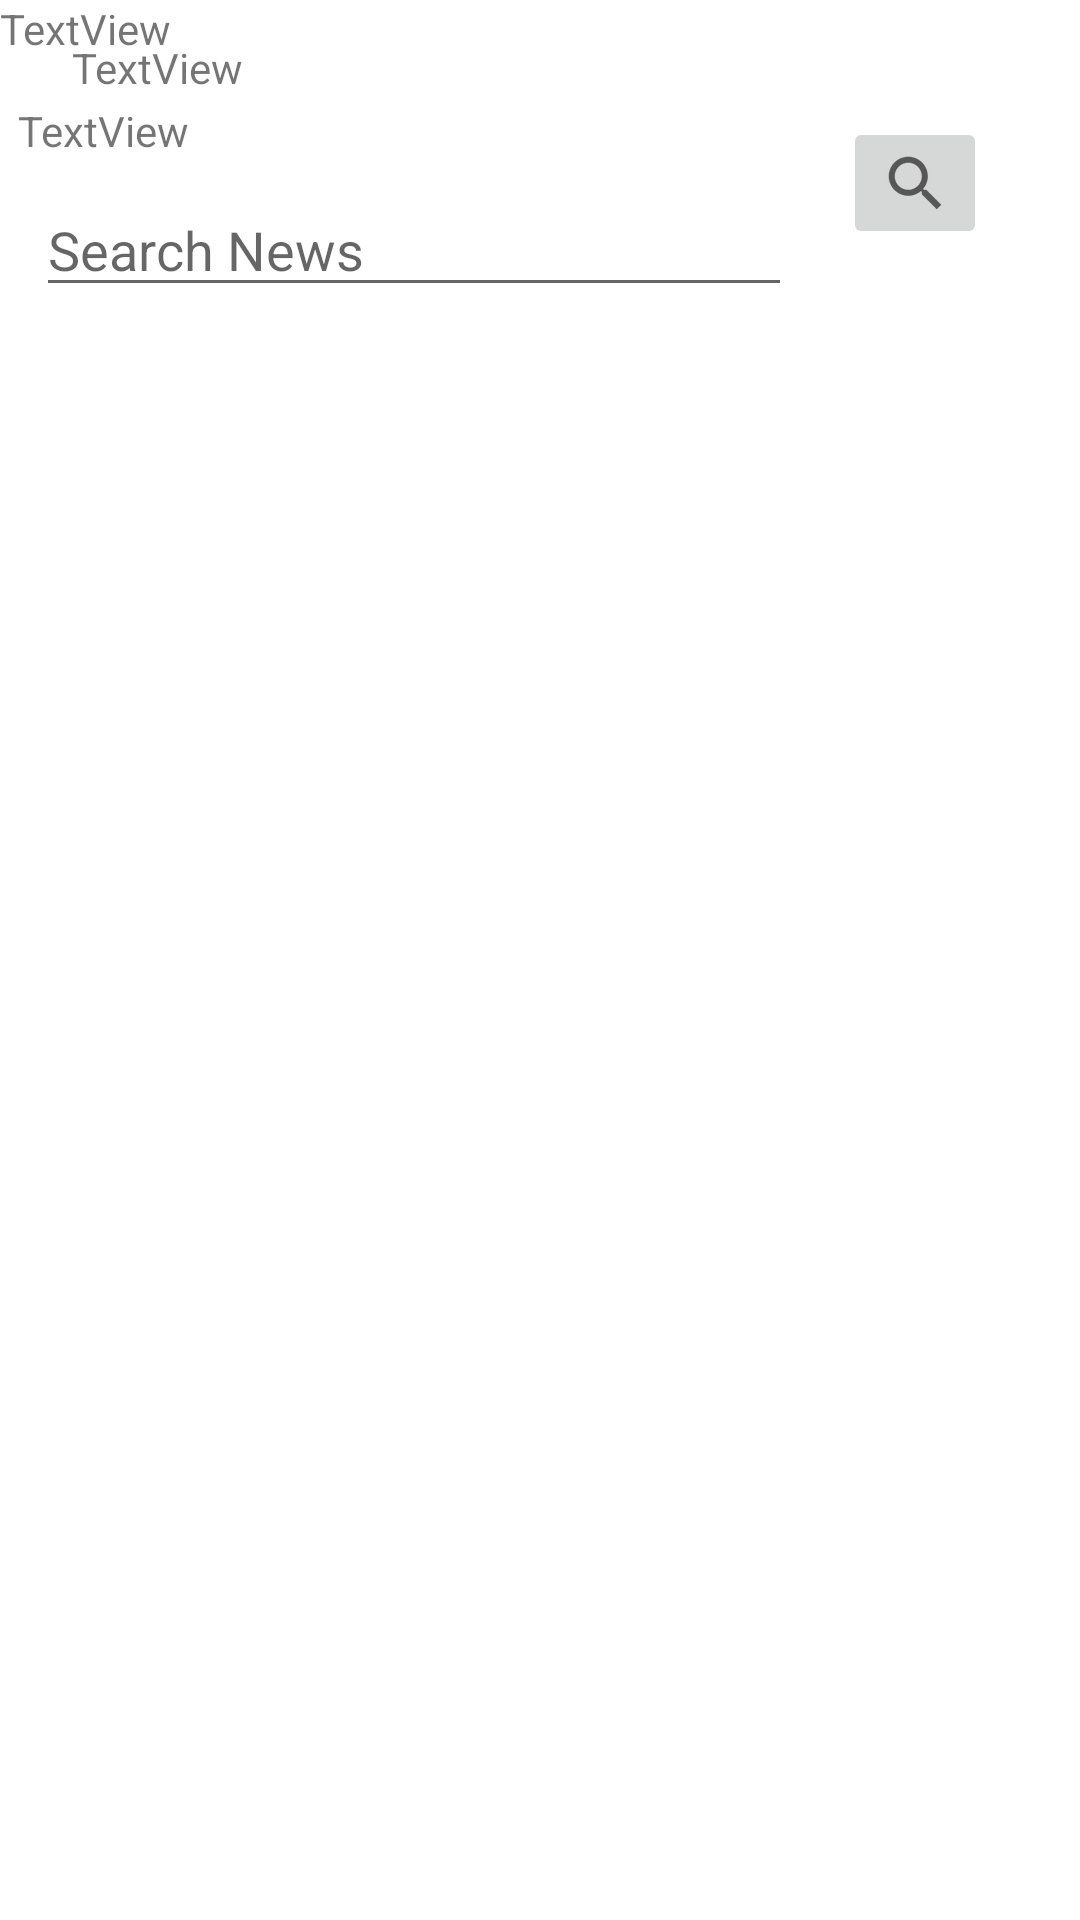

Produce the Android XML layout that renders to this screen, including the resource entries it uses.
<!-- AndroidManifest.xml: application theme Theme.BerkeCanAvci_HW2 -->
<!-- res/layout/activity_main.xml -->
<?xml version="1.0" encoding="utf-8"?>

<androidx.constraintlayout.widget.ConstraintLayout xmlns:android="http://schemas.android.com/apk/res/android"
    xmlns:app="http://schemas.android.com/apk/res-auto"
    xmlns:tools="http://schemas.android.com/tools"
    android:layout_width="match_parent"
    android:layout_height="match_parent"
    tools:context=".MainActivity">


    <androidx.recyclerview.widget.RecyclerView
        android:id="@+id/recyclerViewNews"
        android:layout_width="0dp"
        android:layout_height="0dp"
        android:layout_marginStart="19dp"
        android:layout_marginTop="33dp"
        android:layout_marginEnd="19dp"
        android:layout_marginBottom="14dp"
        app:layout_constraintBottom_toBottomOf="parent"
        app:layout_constraintEnd_toEndOf="parent"
        app:layout_constraintStart_toStartOf="parent"
        app:layout_constraintTop_toBottomOf="@+id/searchNews" />

    <ImageButton
        android:id="@+id/searchBtn"
        android:layout_width="wrap_content"
        android:layout_height="wrap_content"
        android:layout_marginTop="39dp"
        android:layout_marginEnd="31dp"
        app:layout_constraintEnd_toEndOf="parent"
        app:layout_constraintTop_toTopOf="parent"
        app:srcCompat="?android:attr/actionModeWebSearchDrawable" />

    <EditText
        android:id="@+id/searchNews"
        android:layout_width="wrap_content"
        android:layout_height="wrap_content"
        android:layout_marginStart="12dp"
        android:layout_marginTop="8dp"
        android:ems="12"
        android:hint="Search News"
        android:inputType="textPersonName"
        app:layout_constraintStart_toStartOf="parent"
        app:layout_constraintTop_toBottomOf="@+id/fav_news_websiteTV" />

    <TextView
        android:id="@+id/userTV"
        android:layout_width="wrap_content"
        android:layout_height="wrap_content"
        android:layout_marginStart="24dp"
        android:layout_marginBottom="2dp"
        android:text="TextView"
        app:layout_constraintBottom_toTopOf="@+id/fav_news_websiteTV"
        app:layout_constraintStart_toStartOf="parent" />

    <TextView
        android:id="@+id/fav_cryptoTV"
        android:layout_width="wrap_content"
        android:layout_height="wrap_content"
        android:text="TextView"
        app:layout_constraintStart_toStartOf="parent"
        app:layout_constraintTop_toTopOf="parent" />

    <TextView
        android:id="@+id/fav_news_websiteTV"
        android:layout_width="wrap_content"
        android:layout_height="wrap_content"
        android:layout_marginStart="6dp"
        android:layout_marginTop="34dp"
        android:text="TextView"
        app:layout_constraintStart_toStartOf="parent"
        app:layout_constraintTop_toTopOf="parent" />

</androidx.constraintlayout.widget.ConstraintLayout>
<!-- resources referenced by this layout -->
<resources>
  <style name="Theme.BerkeCanAvci_HW2" parent="Theme.MaterialComponents.Light.NoActionBar">
          
          <item name="colorPrimary">@color/purple_500</item>
          <item name="colorPrimaryVariant">@color/purple_700</item>
          <item name="colorOnPrimary">@color/white</item>
          
          <item name="colorSecondary">@color/teal_200</item>
          <item name="colorSecondaryVariant">@color/teal_700</item>
          <item name="colorOnSecondary">@color/black</item>
          
          <item name="android:statusBarColor" tools:targetApi="l">?attr/colorPrimaryVariant</item>
          
          
          <item name="scrimBackground">@color/mtrl_scrim_color</item>
          <item name="textAppearanceHeadline1">@style/TextAppearance.MaterialComponents.Headline1</item>
          <item name="textAppearanceHeadline2">@style/TextAppearance.MaterialComponents.Headline2</item>
          <item name="textAppearanceHeadline3">@style/TextAppearance.MaterialComponents.Headline3</item>
          <item name="textAppearanceHeadline4">@style/TextAppearance.MaterialComponents.Headline4</item>
          <item name="textAppearanceHeadline5">@style/TextAppearance.MaterialComponents.Headline5</item>
          <item name="textAppearanceHeadline6">@style/TextAppearance.MaterialComponents.Headline6</item>
          <item name="textAppearanceSubtitle1">@style/TextAppearance.MaterialComponents.Subtitle1</item>
          <item name="textAppearanceSubtitle2">@style/TextAppearance.MaterialComponents.Subtitle2</item>
          <item name="textAppearanceBody1">@style/TextAppearance.MaterialComponents.Body1</item>
          <item name="textAppearanceBody2">@style/TextAppearance.MaterialComponents.Body2</item>
          <item name="textAppearanceCaption">@style/TextAppearance.MaterialComponents.Caption</item>
          <item name="textAppearanceButton">@style/TextAppearance.MaterialComponents.Button</item>
          <item name="textAppearanceOverline">@style/TextAppearance.MaterialComponents.Overline</item>
  
      </style>
  <color name="purple_500">#FF6200EE</color>
  <color name="purple_700">#FF3700B3</color>
  <color name="white">#FFFFFFFF</color>
  <color name="teal_200">#FF03DAC5</color>
  <color name="teal_700">#FF018786</color>
  <color name="black">#FF000000</color>
</resources>
